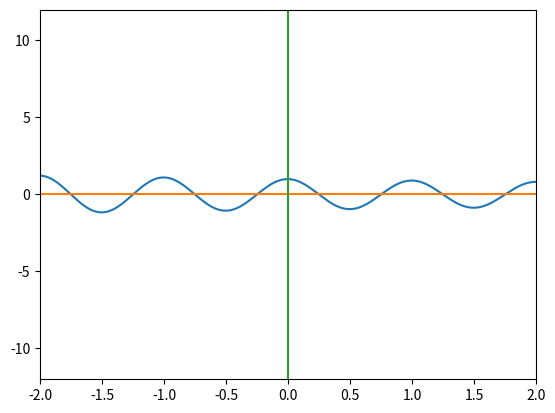

The script that saved this image:
import matplotlib.pyplot as plt
import numpy as np 
import math

if __name__ == '__main__':
    t = np.linspace (-2, 2, 1000)
    n = 2
    y = np.exp ( -0.05 * t * n) * np.cos (2 * math.pi * t)
    plt.plot (t, y)
    plt.axis ([-2, 2, -12, 12])
    plt.plot ([-2.2, 2.2], [0, 0], [0, 0], [12, -12])
    plt.show ()
